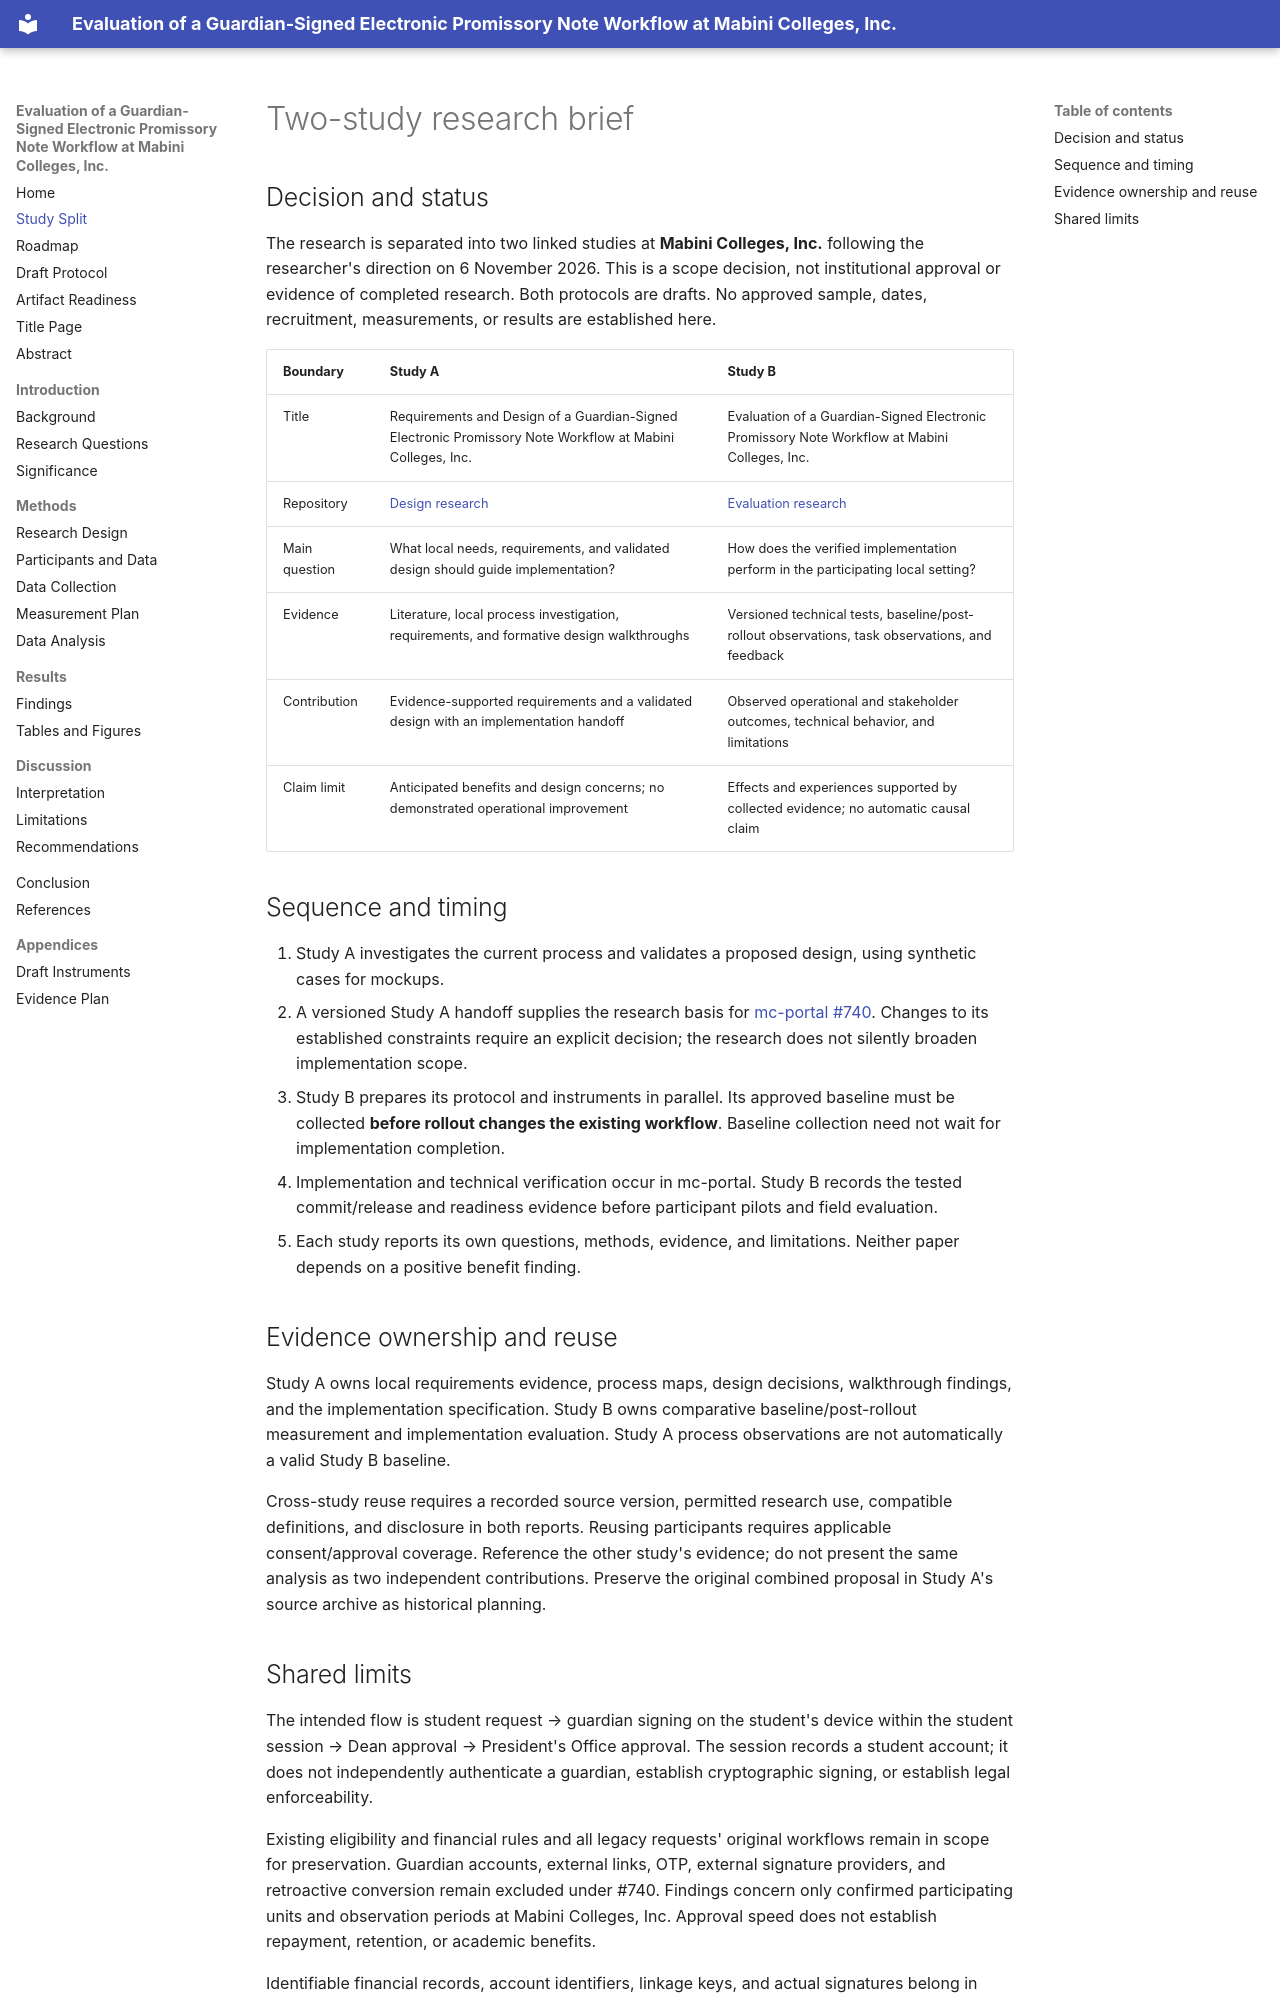

repository: frankkivenablao-mabini/guardian-signed-promissory-note-evaluation · page: study-split/index.html · generator: mkdocs

# Two-study research brief

## Decision and status

The research is separated into two linked studies at **Mabini Colleges, Inc.** following the researcher's direction on 6 November 2026. This is a scope decision, not institutional approval or evidence of completed research. Both protocols are drafts. No approved sample, dates, recruitment, measurements, or results are established here.

| Boundary | Study A | Study B |
| --- | --- | --- |
| Title | Requirements and Design of a Guardian-Signed Electronic Promissory Note Workflow at Mabini Colleges, Inc. | Evaluation of a Guardian-Signed Electronic Promissory Note Workflow at Mabini Colleges, Inc. |
| Repository | [Design research](https://github.com/frankkivenablao-mabini/guardian-signed-promissory-note-research) | [Evaluation research](https://github.com/frankkivenablao-mabini/guardian-signed-promissory-note-evaluation) |
| Main question | What local needs, requirements, and validated design should guide implementation? | How does the verified implementation perform in the participating local setting? |
| Evidence | Literature, local process investigation, requirements, and formative design walkthroughs | Versioned technical tests, baseline/post-rollout observations, task observations, and feedback |
| Contribution | Evidence-supported requirements and a validated design with an implementation handoff | Observed operational and stakeholder outcomes, technical behavior, and limitations |
| Claim limit | Anticipated benefits and design concerns; no demonstrated operational improvement | Effects and experiences supported by collected evidence; no automatic causal claim |

## Sequence and timing

1. Study A investigates the current process and validates a proposed design, using synthetic cases for mockups.
2. A versioned Study A handoff supplies the research basis for [mc-portal #740](https://github.com/frankkivenablao-mabini/mc-portal/issues/740). Changes to its established constraints require an explicit decision; the research does not silently broaden implementation scope.
3. Study B prepares its protocol and instruments in parallel. Its approved baseline must be collected **before rollout changes the existing workflow**. Baseline collection need not wait for implementation completion.
4. Implementation and technical verification occur in mc-portal. Study B records the tested commit/release and readiness evidence before participant pilots and field evaluation.
5. Each study reports its own questions, methods, evidence, and limitations. Neither paper depends on a positive benefit finding.

## Evidence ownership and reuse

Study A owns local requirements evidence, process maps, design decisions, walkthrough findings, and the implementation specification. Study B owns comparative baseline/post-rollout measurement and implementation evaluation. Study A process observations are not automatically a valid Study B baseline.

Cross-study reuse requires a recorded source version, permitted research use, compatible definitions, and disclosure in both reports. Reusing participants requires applicable consent/approval coverage. Reference the other study's evidence; do not present the same analysis as two independent contributions. Preserve the original combined proposal in Study A's source archive as historical planning.
